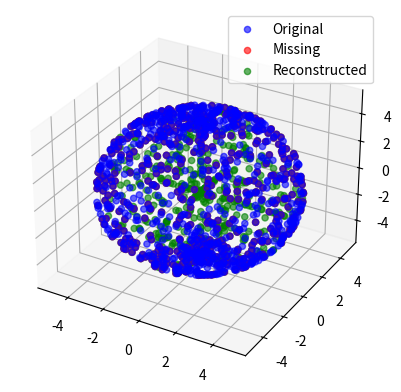

Python code for this plot:
import numpy as np
import pandas as pd
from mpl_toolkits.mplot3d import Axes3D
import matplotlib.pyplot as plt

# Step 1: Generate Synthetic Dataset
def generate_sphere(radius=5, num_points=1000):
    theta = np.random.uniform(0, np.pi, num_points)  # Latitude
    phi = np.random.uniform(0, 2 * np.pi, num_points)  # Longitude

    x = radius * np.sin(theta) * np.cos(phi)
    y = radius * np.sin(theta) * np.sin(phi)
    z = radius * np.cos(theta)

    return np.vstack([x, y, z]).T

# Generate a sphere point cloud
original_points = generate_sphere()

# Step 2: Introduce Missing Data
def introduce_missing_data(points, missing_ratio=0.2):
    mask = np.random.rand(*points.shape) < missing_ratio
    points_with_missing = points.copy()
    points_with_missing[mask] = np.nan
    return points_with_missing

points_with_missing = introduce_missing_data(original_points)

# Step 3: Replace Missing Data with Initial Guess
def replace_missing_with_mean(points):
    col_means = np.nanmean(points, axis=0)
    filled_points = np.where(np.isnan(points), col_means, points)
    return filled_points

initial_guess = replace_missing_with_mean(points_with_missing)

# Step 4: Apply SVD for Reconstruction
def svd_reconstruction(points):
    U, S, Vt = np.linalg.svd(points, full_matrices=False)
    reconstructed_points = np.dot(U, np.dot(np.diag(S), Vt))
    return reconstructed_points

reconstructed_points = svd_reconstruction(initial_guess)

# Step 5: Calculate RMSE (Root Mean Square Error)
def calculate_rmse(original, reconstructed):
    mask = ~np.isnan(original)
    mse = np.mean((original[mask] - reconstructed[mask]) ** 2)
    return np.sqrt(mse)

rmse = calculate_rmse(original_points, reconstructed_points)
print("RMSE:", rmse)

# Step 6: Visualize the Results
def visualize_3d(original, missing, reconstructed):
    fig = plt.figure()
    ax = fig.add_subplot(111, projection='3d')

    ax.scatter(original[:, 0], original[:, 1], original[:, 2], c='blue', label='Original', alpha=0.6)
    ax.scatter(missing[:, 0], missing[:, 1], missing[:, 2], c='red', label='Missing', alpha=0.6)
    ax.scatter(reconstructed[:, 0], reconstructed[:, 1], reconstructed[:, 2], c='green', label='Reconstructed', alpha=0.6)

    ax.legend()
    plt.show()

visualize_3d(original_points, points_with_missing, reconstructed_points)

# Step 7: Save the Reconstructed Data to CSV
reconstructed_df = pd.DataFrame(reconstructed_points, columns=['x', 'y', 'z'])
reconstructed_df.to_csv("reconstructed_point_cloud.csv", index=False)
print("Reconstructed point cloud saved to 'reconstructed_point_cloud.csv'")
